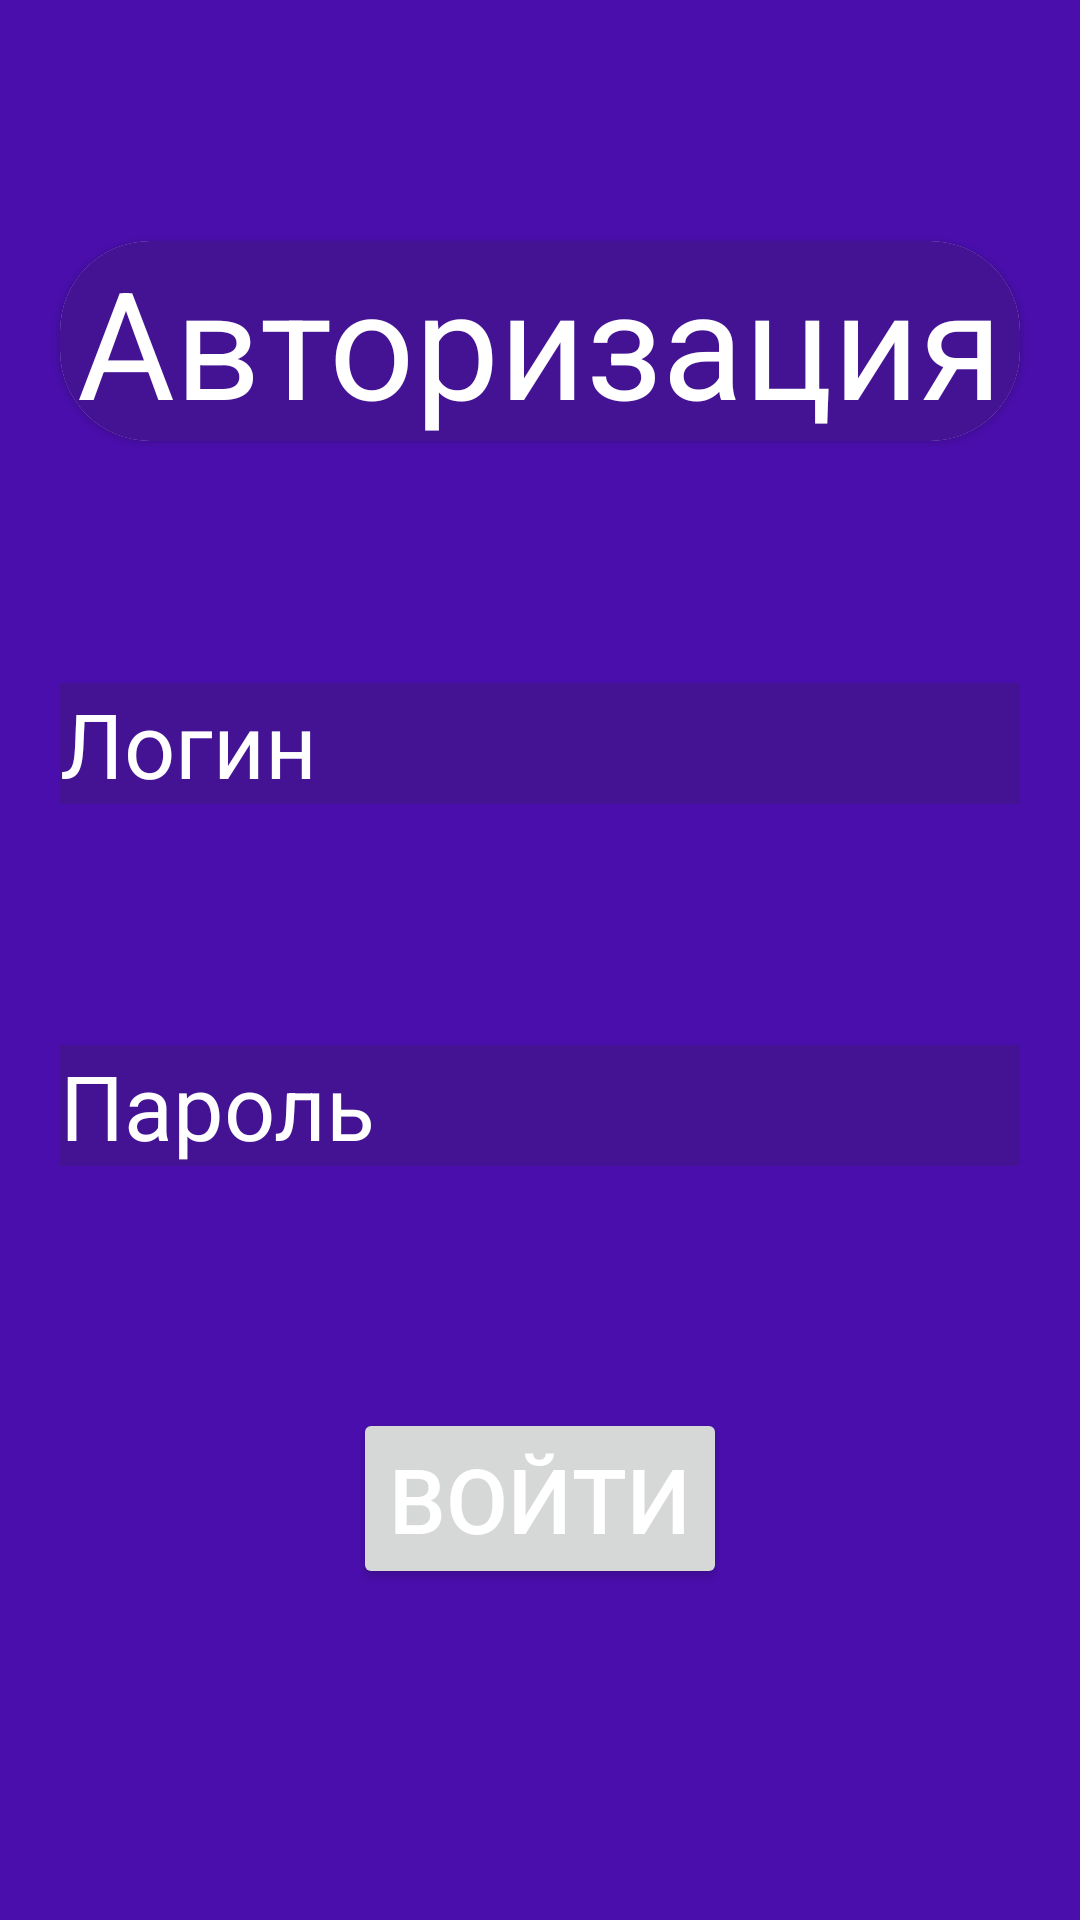

Here is an Android app screen rendered from its layout file. Give the layout XML and the strings, colors and styles it references.
<!-- AndroidManifest.xml: application theme Theme.VladMessager -->
<!-- res/layout/activity_main.xml -->
<?xml version="1.0" encoding="utf-8"?>
<androidx.constraintlayout.widget.ConstraintLayout xmlns:android="http://schemas.android.com/apk/res/android"
    xmlns:app="http://schemas.android.com/apk/res-auto"
    xmlns:tools="http://schemas.android.com/tools"
    android:layout_width="match_parent"
    android:layout_height="match_parent"
    tools:context=".MainActivity"
    android:background="#4a0ead">

    <androidx.cardview.widget.CardView
        android:id="@+id/textView"
        android:layout_width="match_parent"
        android:layout_height="wrap_content"
        app:cardCornerRadius="30dp"
        android:layout_marginLeft="20dp"
        android:layout_marginRight="20dp"
        app:layout_constraintBottom_toTopOf="@+id/login_text"
        app:layout_constraintEnd_toEndOf="parent"
        app:layout_constraintHorizontal_bias="0.5"
        app:layout_constraintStart_toStartOf="parent"
        app:layout_constraintTop_toTopOf="parent">
        <androidx.constraintlayout.widget.ConstraintLayout
            android:layout_width="match_parent"
            android:layout_height="match_parent"
            android:background="#431394">

            <TextView
                android:layout_width="wrap_content"
                android:layout_height="wrap_content"
                android:text="Авторизация"
                android:textColor="@color/white"
                android:textSize="50sp"
                app:layout_constraintBottom_toBottomOf="parent"
                app:layout_constraintEnd_toEndOf="parent"
                app:layout_constraintStart_toStartOf="parent"
                app:layout_constraintTop_toTopOf="parent" />
        </androidx.constraintlayout.widget.ConstraintLayout>
    </androidx.cardview.widget.CardView>


    <EditText
        android:id="@+id/login_text"
        android:layout_width="match_parent"
        android:layout_height="wrap_content"
        android:textSize="30sp"
        android:hint="Логин"
        android:textColor="@color/white"
        android:background="#431394"
        android:layout_marginLeft="20dp"
        android:layout_marginRight="20dp"
        android:textColorHint="@color/white"
        app:layout_constraintBottom_toTopOf="@+id/password_text"
        app:layout_constraintEnd_toEndOf="parent"
        app:layout_constraintHorizontal_bias="0.5"
        app:layout_constraintStart_toStartOf="parent"
        app:layout_constraintTop_toBottomOf="@+id/textView" />

    <EditText
        android:id="@+id/password_text"
        android:layout_width="match_parent"
        android:layout_height="wrap_content"
        android:textSize="30sp"
        android:hint="Пароль"
        android:background="#431394"
        android:layout_marginLeft="20dp"
        android:layout_marginRight="20dp"
        android:textColorHint="@color/white"
        android:textColor="@color/white"
        app:layout_constraintBottom_toTopOf="@+id/button2"
        app:layout_constraintEnd_toEndOf="parent"
        app:layout_constraintHorizontal_bias="0.5"
        app:layout_constraintStart_toStartOf="parent"
        app:layout_constraintTop_toBottomOf="@+id/login_text" />

    <Button
        android:id="@+id/button2"
        android:layout_width="wrap_content"
        android:layout_height="wrap_content"
        android:layout_marginBottom="30dp"
        android:text="Войти"
        android:textSize="30sp"
        android:textColor="@color/white"
        app:layout_constraintBottom_toBottomOf="parent"
        app:layout_constraintEnd_toEndOf="parent"
        app:layout_constraintHorizontal_bias="0.5"
        app:layout_constraintStart_toStartOf="parent"
        app:layout_constraintTop_toBottomOf="@+id/password_text"
        android:onClick="LoginClick"/>
</androidx.constraintlayout.widget.ConstraintLayout>
<!-- resources referenced by this layout -->
<resources>
  <color name="white">#FFFFFFFF</color>
  <style name="Theme.VladMessager" parent="Base.Theme.VladMessager" />
  <style name="Base.Theme.VladMessager" parent="Theme.Material3.DayNight.NoActionBar">
          
          
      </style>
</resources>
